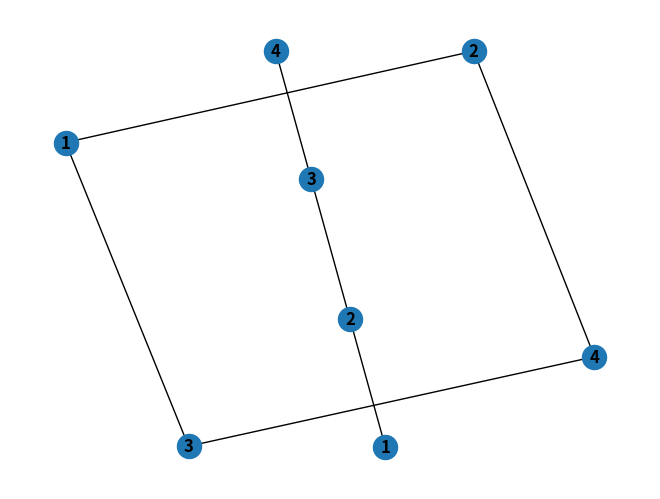

Source code (Python):

# coding: utf-8

# In[1]:

from matplotlib import pyplot as plt
import numpy as np
import scipy as sp
import networkx as nx

get_ipython().magic('matplotlib inline')


# ---
# Let's say we want to represent the situation in a film of CNT as a mathematical graph (with nodes and lines). Make some simplifying assumptions:
# 1. There is a resistance at each **node** (this corresponds with our greatly simplified picture of the physical reality)
# 2. There is no resistance in the lines; just in the connections
# 3. Each CNT intersects with exactly two others
# 
# Developing this idea:
# * There are only ever two CNT involved at each node, meaning maximum four lines connected to the node.
#     * Problem: resistance should be zero when staying on the same CNT but not zero when jumping from one to another.
#     
# 
# Oh goodness this is very complex.
# 
# Ok figure that out later, let's code *something*. 
# 
# 
# [Wikipedia: Nodal Analysis](https://en.wikipedia.org/wiki/Nodal_analysis)
# 
# Nodal analysis is based on Kirchhoff's Current Law, which says the sum of currents at a node is zero. Note positive currents come toward the node and negative currents go away from the node.
# $$V=IR$$
# $$I = \frac{V}{R}$$
# 

# Sample network
# 
# ![img](https://dl2.pushbulletusercontent.com/vbQLyBgJMAF46sICGIOBqQGxrFnbvJFe/IMG_8700.JPG)

# In[ ]:




# In[2]:

#nx.draw(example_graph, with_labels=True, font_weight='bold')


# In[3]:

# We will use the wonderfully useful library networkx to allow us
# to represent graphs in a nice way.

example_graph = nx.Graph()
example_graph.clear()
example_graph.add_nodes_from(list("ABCDEF"), current=0.) # initialize with all current = 0.
edges = [
    ('A', 'B', {'resistance': 10.}),
    ('A', 'C', {'resistance': 1.}),
    ('B', 'C', {'resistance': 3.}),
    ('B', 'D', {'resistance': 100.}),
    ('C', 'F', {'resistance': 1.}),
    ('D', 'E', {'resistance': 4.}),
    ('D', 'F', {'resistance': 1.}),
    ('E', 'F', {'resistance': 15.}),
]

example_graph.add_edges_from(edges)


# In[4]:

# we can assign a current at the two nodes we want to examine,
# and leave zero current at the others:


def set_currents(graph, check_nodes):
    """
    Takes a graph list of two nodes in that graph.
    Sets current of +1A at one of the nodes and -1A at the other
    to prepare for nodal analysis. Returns the new graph.
    """
    first_node = True
    for node in check_nodes:
        try:
            if first_node:
                graph.nodes[node]['current'] = 1.
                first_node = False
            else:
                graph.nodes[node]['current'] = -1.
        except KeyError:
            print("Illegal node given as start or endpoint!")
            raise
    return graph


# In[5]:




# In[6]:

nodei = 'B'
neighbors = list(example_graph.neighbors(nodei))
print(neighbors)

for x in neighbors:
    print(example_graph.edges[x,nodei]['resistance'])

Gij = 1./sum(example_graph.edges[x,nodei]['resistance'] for x in neighbors)
Gij


# We want to make a matrix in the following form:
# 
#  | | | | 
# ---|---|---|---|---
# G_11|G_12|G_13|...|G_1N
# G_21|G_22|...|...|G_2N
# ...|...|...|...|...
# G_N1|G_N2|...|...|G_NN
# 
# Where in this case we'll use the DC simplification
# $G=\frac{1}{R}$
# 
# And we know $G_{ii}$ is the sum of $G$s connected to node $i$
# 
# ~~And also that $G_{ij}$ is the negative sum of $G$s between $i$ and $j$~~
# 
# From the paper ["Modeling percolation..."](http://www.mdpi.com/1996-1944/8/10/5334), we read that $G_{ij}=0$ except when $i$ and $j$ have a *direct* connection by one resistor. When they do have a direct connection, $G_{ij} = -\frac{1}{R_{ij}}$
# 
# (note, this may be a simplification the authors of that paper used[{?}])

# In[7]:



def G_matrix(graph):
    """
    Returns a matrix of the conductances G[i][j], given a networkx graph
    whose edges hold resistance data.
    """
    num_nodes = len(graph.nodes)
    G = np.zeros((num_nodes, num_nodes))
    
    i = 0
    for nodei in graph:
        j = 0
        for nodej in graph:
            # if the element is on the diagonal, Gjj is the reciprocal
            # of the sum of the resistances attached to node j
            if i == j:
                Gij = 1./sum(graph.edges[x, nodei]['resistance'] for x in list(graph.neighbors(nodei)))
                G[i][j] = Gij
            # if the element is above the diagonal, Gij is the negative reciprocal
            # of Rij (if an edge ij exists). If not, Gij stays 0.
            elif i < j:
                try:
                    Gij = 1./graph.edges[nodei, nodej]['resistance']
                    G[i][j] = Gij
                except KeyError:
                    pass
            # if the element is below the diagonal, use symmetry, i.e. Gij = Gji
            else:
                G[i][j] = G[j][i]
            j += 1
        i += 1
    return G


# To calculate the equivalent resistance between two points in the graph, here's a cno

# In[8]:

########################################################
### up to here is what I've refactored into networkx ###
########################################################


# In[58]:

def equivalent_resistance(graph, check_nodes):
    """
    Given a graph and a list of two check nodes,
    computes the equivalent resistance.
    """
    # put a 1A current at one check node and a -1A current at the other
    graph = set_currents(graph, check_nodes)
    
    # get the matrix of conductances, G[i][j]
    G = G_matrix(graph)
    
    # get the matrix of currents, I
    I = np.array(list(graph.nodes[x]['current'] for x in graph.nodes))
    
    # run np.linalg.solve to get the matrix of voltages
    V = np.linalg.solve(G, I)
    
    print(G)
    print(I)
    print(V)
    
    # use a simple numpy operation to compute the equivalent resistance
    equivalent_resistance = abs(sum(I*V))
    return equivalent_resistance
    





# In[47]:

example_graph = nx.Graph()
example_graph.clear()
example_graph.add_nodes_from(list("ABCDEF"), current=0.) # initialize with all current = 0.
edges = [
    ('A', 'B', {'resistance': 10.}),
    ('A', 'C', {'resistance': 1.}),
    ('B', 'C', {'resistance': 3.}),
    ('B', 'D', {'resistance': 100.}),
    ('C', 'F', {'resistance': 1.}),
    ('D', 'E', {'resistance': 4.}),
    ('D', 'F', {'resistance': 1.}),
    ('E', 'F', {'resistance': 15.}),
]

example_graph.add_edges_from(edges)

check_nodes = list("AF")
check_nodeses = list(example_graph.edges)

for cn in check_nodeses:
    er = equivalent_resistance(example_graph, cn)
    print("Check nodes: {}. The calculated equivalent resistance is {:.2f} V".format(cn, er))


# In[ ]:




# In[ ]:




# ## Procedure for using this on an arbitrary graph of resistors:
# 1. Construct a graph using `graph = nx.Graph()`, `graph.add_nodes_from`, and `graph.add_edges_from`.
#     * Each node should have a 'current' attribute, set to 0.
#     * Each edge should have a 'resistance' attribute, set to the resistance of the resistor it represents.
#     * Syntax:
# 
#     ```
#     graph.add_nodes_from([list, of, node, names], current=0.)
#     ```
# 
#     ```
#     graph.add_edges_from([
#         (node1, node2, {'resistance': 1111.}),
#         (node1, node2, {'resistance': 1111.}),
#         (node1, node2, {'resistance': 1111.})
#             ])
#     ```
# 
# 2. Define the two nodes between which equivalent resistance will be calculated. Use a two-element list or similar.
# 
# 3. Run `equivalent_resistance(graph, check_nodes)` to get the answer!

# In[ ]:




# In[54]:

# Now that this seems to work, we should do some testing.

graphA = nx.Graph()
graphA.clear
graphA.add_nodes_from((1,2,3,4), current=0.)
edges = [
    (1, 2, {'resistance': 2.}),
    (4, 2, {'resistance': 1.}),
    (1, 3, {'resistance': 3.}),
    (3, 4, {'resistance': 3.})
]
graphA.add_edges_from(edges)

check_nodes = (1, 4)

eq_r = equivalent_resistance(graphA, check_nodes)
print(eq_r)

nx.draw(graphA, with_labels=True, font_weight='bold')


# In[63]:



graphB = nx.Graph()
graphB.clear
graphB.add_nodes_from((1,2,3,4), current=0.)
edges = [
    (1, 2, {'resistance': 2.}),
    (2, 3, {'resistance': 2.}),
    (3, 4, {'resistance': 2.})
]
graphB.add_edges_from(edges)

check_nodes = (1, 3)

eq_r = equivalent_resistance(graphB, check_nodes)
print(eq_r)

nx.draw(graphB, with_labels=True, font_weight='bold')


# In[ ]:

# The two above both fail, and that is a bummer.
